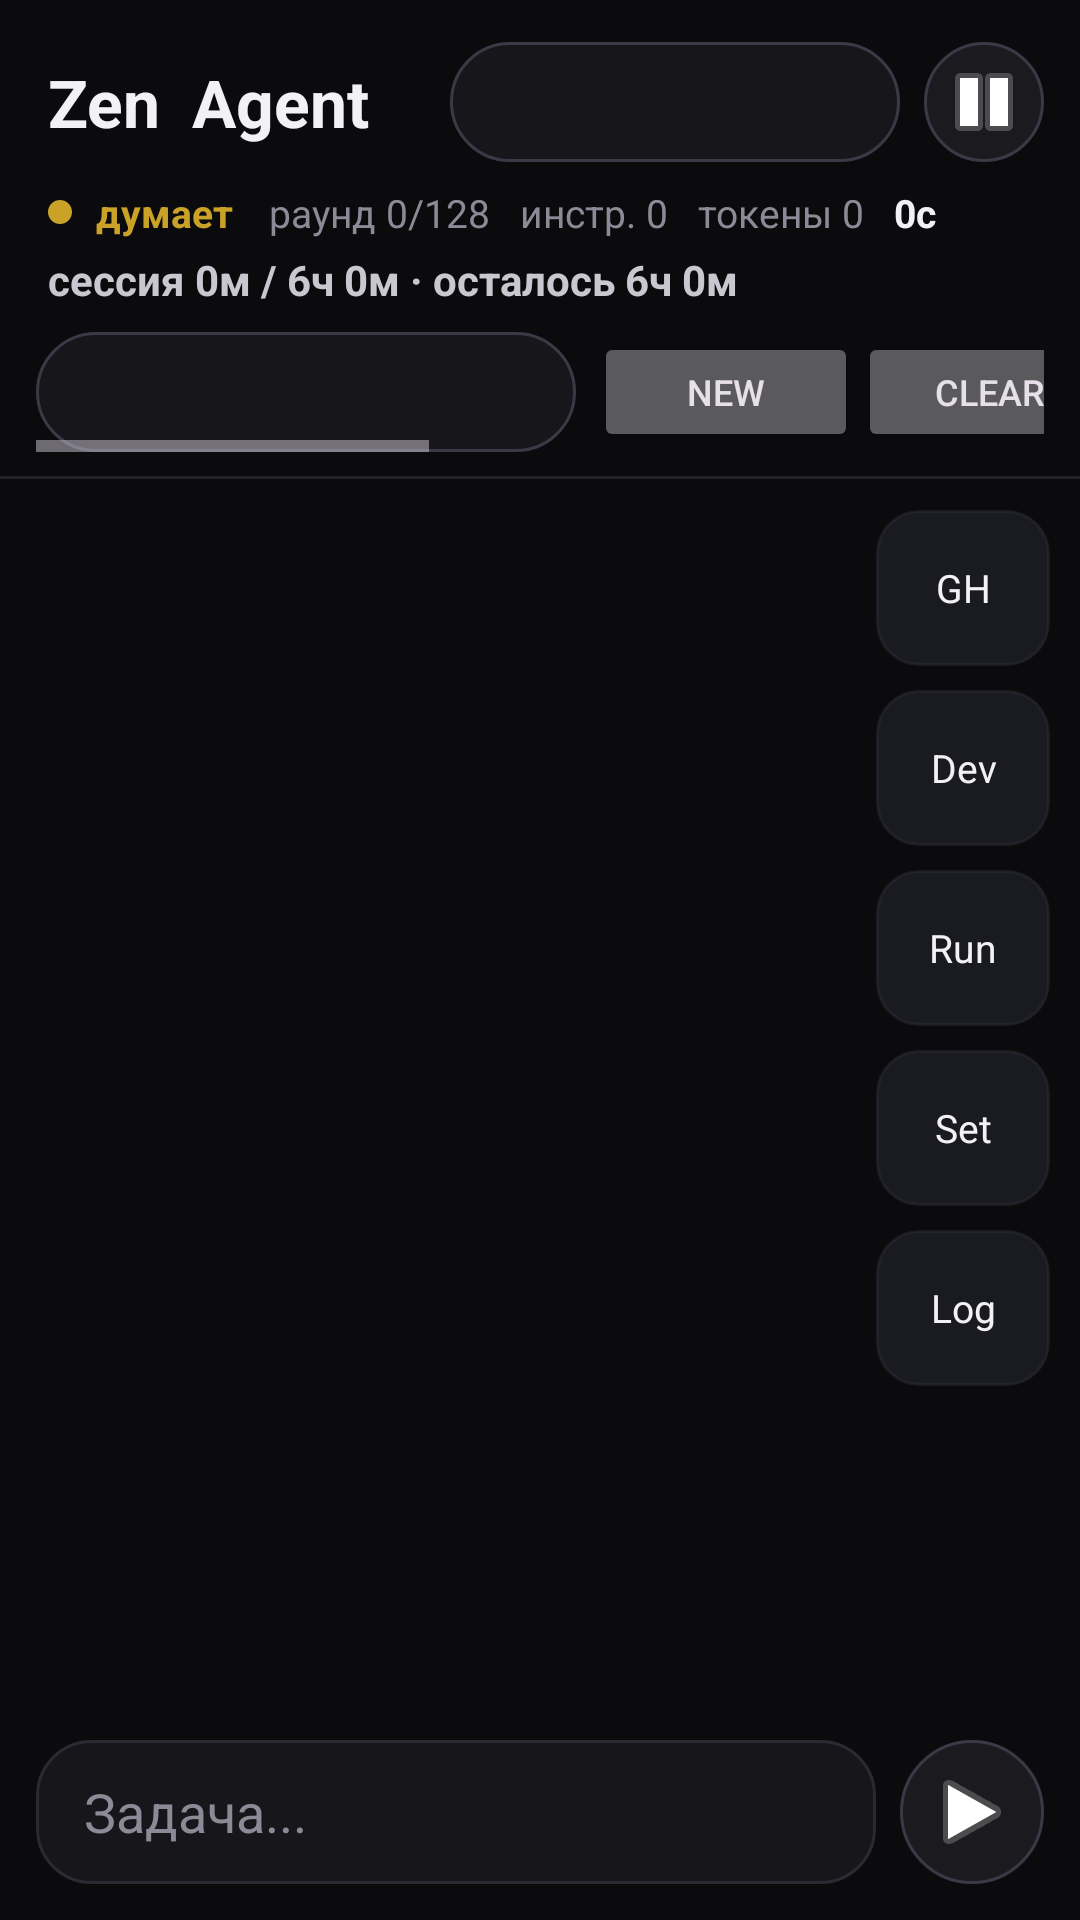

This screen was rendered from an Android layout file. Write that file and the resources it references.
<!-- AndroidManifest.xml: application theme Theme.AndroIDE -->
<!-- res/layout/activity_main.xml -->
<?xml version="1.0" encoding="utf-8"?>
<FrameLayout xmlns:android="http://schemas.android.com/apk/res/android"
    android:layout_width="match_parent"
    android:layout_height="match_parent"
    android:background="@color/bg">

    <LinearLayout
        android:id="@+id/chatRoot"
        android:layout_width="match_parent"
        android:layout_height="match_parent"
        android:orientation="vertical">

        <LinearLayout
            android:paddingStart="16dp"
            android:paddingEnd="12dp"
            android:paddingTop="14dp"
            android:paddingBottom="8dp"
            android:gravity="center_vertical"
            android:orientation="horizontal"
            android:layout_width="match_parent"
            android:layout_height="wrap_content">

            <TextView
                android:id="@+id/brand"
                android:layout_width="0dp"
                android:layout_height="wrap_content"
                android:layout_weight="1"
                android:text="Zen  Agent"
                android:textSize="22sp"
                android:textStyle="bold"
                android:textColor="@color/text" />

            <Spinner
                android:id="@+id/topModel"
                android:layout_width="150dp"
                android:layout_height="40dp"
                android:background="@drawable/bg_chip"
                android:paddingStart="10dp"
                android:paddingEnd="6dp" />

            <ImageButton
                android:id="@+id/btnTopStop"
                android:layout_width="40dp"
                android:layout_height="40dp"
                android:layout_marginStart="8dp"
                android:background="@drawable/bg_stop"
                android:src="@android:drawable/ic_media_pause"
                android:contentDescription="stop" />
        </LinearLayout>

        <LinearLayout
            android:orientation="horizontal"
            android:gravity="center_vertical"
            android:paddingStart="16dp"
            android:paddingEnd="16dp"
            android:paddingBottom="2dp"
            android:layout_width="match_parent"
            android:layout_height="wrap_content">
            <View android:id="@+id/statusDot" android:layout_width="8dp" android:layout_height="8dp" android:background="@drawable/dot_think" />
            <TextView android:id="@+id/statusWord" android:layout_width="wrap_content" android:layout_height="wrap_content" android:text="думает" android:textColor="@color/think" android:textSize="13sp" android:paddingStart="8dp" android:textStyle="bold" />
            <TextView android:id="@+id/roundLabel" android:layout_width="wrap_content" android:layout_height="wrap_content" android:text="раунд 0/128" android:textColor="@color/muted" android:textSize="13sp" android:paddingStart="12dp" />
            <TextView android:id="@+id/instrLabel" android:layout_width="wrap_content" android:layout_height="wrap_content" android:text="инстр. 0" android:textColor="@color/muted" android:textSize="13sp" android:paddingStart="10dp" />
            <TextView android:id="@+id/tokLabel" android:layout_width="wrap_content" android:layout_height="wrap_content" android:text="токены 0" android:textColor="@color/muted" android:textSize="13sp" android:paddingStart="10dp" />
            <TextView android:id="@+id/timeLabel" android:layout_width="wrap_content" android:layout_height="wrap_content" android:text="0с" android:textColor="@color/text" android:textSize="13sp" android:textStyle="bold" android:paddingStart="10dp" />
        </LinearLayout>

        <TextView
            android:id="@+id/sessionLine"
            android:layout_width="match_parent"
            android:layout_height="wrap_content"
            android:paddingStart="16dp"
            android:paddingEnd="16dp"
            android:paddingTop="2dp"
            android:paddingBottom="8dp"
            android:text="сессия 0м / 6ч 0м · осталось 6ч 0м"
            android:textColor="#C8C8D0"
            android:textSize="14sp"
            android:textStyle="bold" />

        <HorizontalScrollView
            android:layout_width="match_parent"
            android:layout_height="wrap_content"
            android:paddingStart="12dp"
            android:paddingEnd="12dp"
            android:paddingBottom="8dp">
            <LinearLayout android:orientation="horizontal" android:layout_width="wrap_content" android:layout_height="wrap_content">
                <Spinner android:id="@+id/sessSpin" android:layout_width="180dp" android:layout_height="40dp" android:background="@drawable/bg_chip" />
                <Button android:id="@+id/btnSessNew" android:layout_width="wrap_content" android:layout_height="40dp" android:text="New" android:textSize="12sp" android:layout_marginStart="6dp" />
                <Button android:id="@+id/btnSessDel" android:layout_width="wrap_content" android:layout_height="40dp" android:text="Clear" android:textSize="12sp" />
                <Spinner android:id="@+id/snapSpin" android:layout_width="160dp" android:layout_height="40dp" android:background="@drawable/bg_chip" android:layout_marginStart="6dp" />
                <Button android:id="@+id/btnSnapBack" android:layout_width="wrap_content" android:layout_height="40dp" android:text="Undo" android:textSize="12sp" />
                <Spinner android:id="@+id/presetSpin" android:layout_width="200dp" android:layout_height="40dp" android:background="@drawable/bg_chip" android:layout_marginStart="8dp" />
                <Button android:id="@+id/btnPresetSave" android:layout_width="wrap_content" android:layout_height="40dp" android:text="Preset" android:textSize="12sp" />
            </LinearLayout>
        </HorizontalScrollView>

        <View android:layout_width="match_parent" android:layout_height="1dp" android:background="#222228" />

        <ScrollView
            android:id="@+id/agentScroll"
            android:layout_width="match_parent"
            android:layout_height="0dp"
            android:layout_weight="1"
            android:fillViewport="true"
            android:paddingEnd="56dp">
            <LinearLayout
                android:id="@+id/chatBox"
                android:orientation="vertical"
                android:padding="16dp"
                android:layout_width="match_parent"
                android:layout_height="wrap_content" />
        </ScrollView>

        <LinearLayout
            android:orientation="horizontal"
            android:gravity="center_vertical"
            android:padding="12dp"
            android:layout_width="match_parent"
            android:layout_height="wrap_content">
            <EditText
                android:id="@+id/agentInput"
                android:layout_width="0dp"
                android:layout_height="48dp"
                android:layout_weight="1"
                android:background="@drawable/bg_input"
                android:hint="Задача..."
                android:textColorHint="@color/muted"
                android:textColor="@color/text"
                android:paddingStart="16dp"
                android:paddingEnd="16dp"
                android:inputType="textCapSentences|textMultiLine" />
            <ImageButton
                android:id="@+id/btnSend"
                android:layout_width="48dp"
                android:layout_height="48dp"
                android:layout_marginStart="8dp"
                android:background="@drawable/bg_stop"
                android:src="@android:drawable/ic_media_play"
                android:contentDescription="send" />
        </LinearLayout>
    </LinearLayout>

    <LinearLayout
        android:id="@+id/fabCol"
        android:orientation="vertical"
        android:layout_width="wrap_content"
        android:layout_height="wrap_content"
        android:layout_gravity="end|center_vertical"
        android:layout_marginEnd="10dp"
        android:elevation="8dp">
        <TextView android:id="@+id/fabGh" android:text="GH" style="@style/FabBtn" />
        <TextView android:id="@+id/fabDev" android:text="Dev" style="@style/FabBtn" />
        <TextView android:id="@+id/fabPrev" android:text="Run" style="@style/FabBtn" />
        <TextView android:id="@+id/fabSet" android:text="Set" style="@style/FabBtn" />
        <TextView android:id="@+id/fabLog" android:text="Log" style="@style/FabBtn" />
    </LinearLayout>

    <FrameLayout
        android:id="@+id/sheet"
        android:layout_width="match_parent"
        android:layout_height="match_parent"
        android:background="#E60B0B0D"
        android:visibility="gone"
        android:clickable="true"
        android:focusable="true">
        <LinearLayout
            android:orientation="vertical"
            android:layout_width="match_parent"
            android:layout_height="match_parent"
            android:layout_marginTop="48dp"
            android:layout_marginStart="8dp"
            android:layout_marginEnd="64dp"
            android:layout_marginBottom="8dp"
            android:background="@drawable/bg_input"
            android:padding="4dp">
            <TextView android:id="@+id/sheetTitle" android:layout_width="match_parent" android:layout_height="wrap_content" android:textColor="@color/accent" android:textStyle="bold" android:padding="10dp" android:text="panel" />
            <FrameLayout android:id="@+id/content" android:layout_width="match_parent" android:layout_height="0dp" android:layout_weight="1" />
            <Button android:id="@+id/sheetClose" android:layout_width="match_parent" android:layout_height="wrap_content" android:text="Закрыть" />
        </LinearLayout>
    </FrameLayout>
</FrameLayout>
<!-- resources referenced by this layout -->
<resources>
  <color name="accent">#2DD4BF</color>
  <color name="bg">#0B0B0D</color>
  <color name="muted">#8B8B97</color>
  <color name="text">#F2F2F4</color>
  <color name="think">#C9A227</color>
  <!-- drawable bg_chip (drawable) -->
  <?xml version="1.0" encoding="utf-8"?>
  <shape xmlns:android="http://schemas.android.com/apk/res/android" android:shape="rectangle">
      <solid android:color="#16161B" />
      <stroke android:width="1dp" android:color="#3A3A46" />
      <corners android:radius="22dp" />
  </shape>
  <!-- drawable bg_input (drawable) -->
  <?xml version="1.0" encoding="utf-8"?>
  <shape xmlns:android="http://schemas.android.com/apk/res/android" android:shape="rectangle">
      <solid android:color="#16161B" />
      <stroke android:width="1dp" android:color="#2A2A33" />
      <corners android:radius="18dp" />
  </shape>
  <!-- drawable bg_stop (drawable) -->
  <?xml version="1.0" encoding="utf-8"?>
  <shape xmlns:android="http://schemas.android.com/apk/res/android" android:shape="oval">
      <solid android:color="#1A1A1F" />
      <stroke android:width="1dp" android:color="#3A3A46" />
  </shape>
  <!-- drawable dot_think (drawable) -->
  <?xml version="1.0" encoding="utf-8"?>
  <shape xmlns:android="http://schemas.android.com/apk/res/android" android:shape="oval">
      <solid android:color="#C9A227" />
      <size android:width="8dp" android:height="8dp" />
  </shape>
  <style name="FabBtn">
          <item name="android:layout_width">58dp</item>
          <item name="android:layout_height">52dp</item>
          <item name="android:layout_marginBottom">8dp</item>
          <item name="android:gravity">center</item>
          <item name="android:textColor">@color/text</item>
          <item name="android:textSize">13sp</item>
          <item name="android:background">@drawable/bg_fab</item>
      </style>
  <style name="Theme.AndroIDE" parent="Theme.Material3.Dark.NoActionBar">
          <item name="colorPrimary">#00E5FF</item>
          <item name="colorSecondary">#FFD54F</item>
          <item name="android:statusBarColor">#0B1220</item>
          <item name="android:navigationBarColor">#0B1220</item>
          <item name="android:windowBackground">#0B1220</item>
      </style>
  <!-- drawable bg_fab (drawable) -->
  <?xml version="1.0" encoding="utf-8"?>
  <shape xmlns:android="http://schemas.android.com/apk/res/android" android:shape="rectangle">
      <solid android:color="#CC1F1F26" />
      <stroke android:width="1dp" android:color="#553A3A46" />
      <corners android:radius="14dp" />
  </shape>
</resources>
